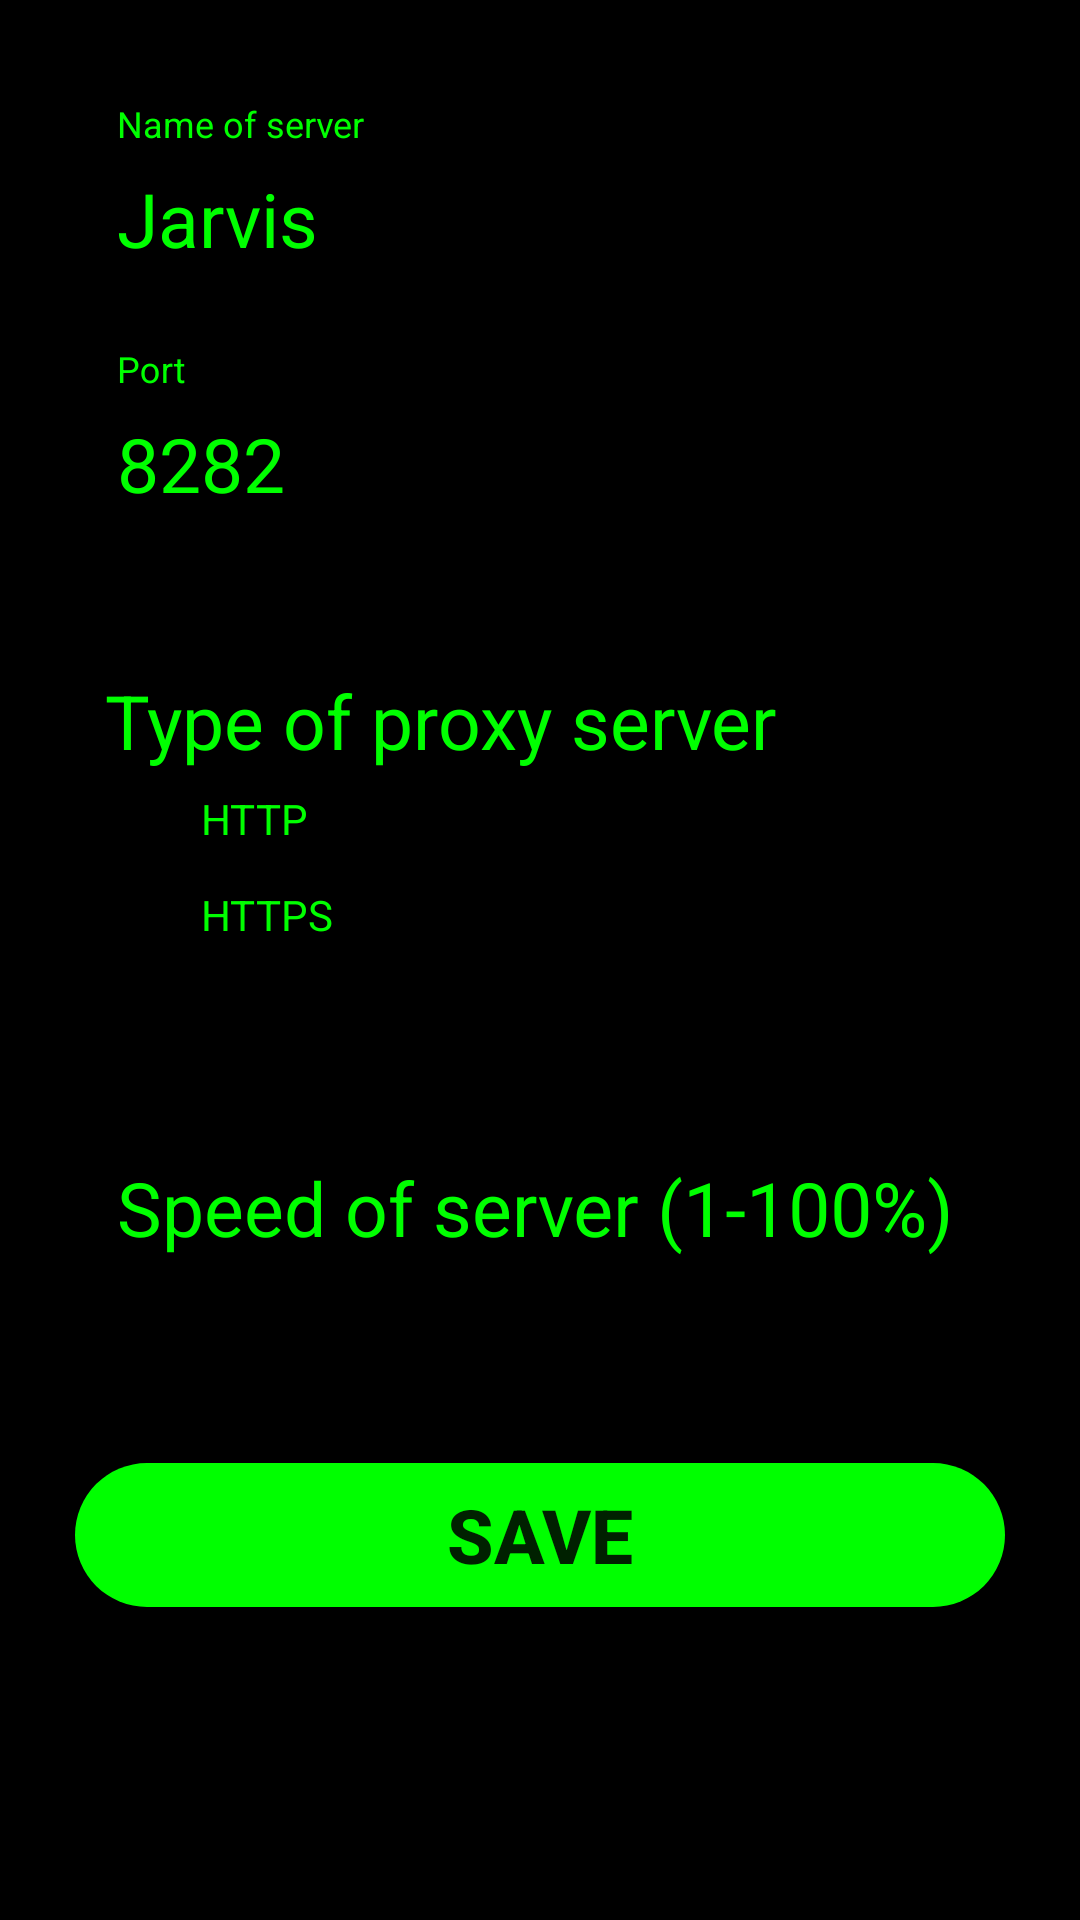

Here is an Android app screen rendered from its layout file. Give the layout XML and the strings, colors and styles it references.
<!-- AndroidManifest.xml: application theme AppTheme -->
<!-- res/layout/activity_details_form.xml -->
<?xml version="1.0" encoding="utf-8"?>
<ScrollView xmlns:android="http://schemas.android.com/apk/res/android"
    xmlns:app="http://schemas.android.com/apk/res-auto"
    xmlns:tools="http://schemas.android.com/tools"
    android:layout_width="match_parent"
    android:layout_height="match_parent"
    android:background="@color/black"
    android:padding="25dp"
    tools:context=".Guid.DetailsForm">

    <RelativeLayout
        android:layout_width="match_parent"
        android:layout_height="match_parent">

        <RelativeLayout
            android:id="@+id/data_input"
            android:layout_width="match_parent"
            android:layout_height="wrap_content">

            <android.support.design.widget.TextInputLayout
                android:id="@+id/data_input1"
                android:layout_width="match_parent"
                android:layout_height="wrap_content"
                android:orientation="vertical"
                android:padding="10dp"
                android:imeOptions="actionDone"
                android:textColorHint="@color/green">

                <android.support.design.widget.TextInputEditText
                    android:id="@+id/name_of_server"
                    android:layout_width="match_parent"
                    android:layout_height="wrap_content"
                    android:hint="Name of server"
                    android:textColor="@color/green"
                    android:textColorHint="@color/green"
                    android:imeOptions="actionDone"
                    android:text="Jarvis"
                    android:textSize="25dp" />

            </android.support.design.widget.TextInputLayout>


            <android.support.design.widget.TextInputLayout
                android:id="@+id/data_input2"
                android:layout_width="match_parent"
                android:layout_height="wrap_content"
                android:layout_below="@+id/data_input1"
                android:orientation="vertical"
                android:padding="10dp"
                android:textColorHint="@color/green">


                <android.support.design.widget.TextInputEditText
                    android:id="@+id/port_number"
                    android:layout_width="match_parent"
                    android:layout_height="wrap_content"
                    android:layout_below="@+id/name_of_server"
                    android:hint="Port"
                    android:text="8282"
                    android:textColor="@color/green"
                    android:textColorHint="@color/green"
                    android:textSize="25dp" />

            </android.support.design.widget.TextInputLayout>
        </RelativeLayout>


        <RelativeLayout
            android:id="@+id/type_of_server"
            android:layout_width="wrap_content"
            android:layout_height="wrap_content"
            android:layout_below="@+id/data_input"
            android:padding="10dp">

            <TextView
                android:id="@+id/proxy_type"
                android:layout_width="match_parent"
                android:layout_height="wrap_content"
                android:layout_marginTop="25dp"
                android:text="Type of proxy server "
                android:textColor="@color/green"
                android:textColorHint="@color/green"
                android:textSize="25dp" />

            <RadioGroup
                android:id="@+id/type_of_proxy"
                android:layout_width="match_parent"
                android:layout_height="wrap_content"
                android:layout_below="@+id/proxy_type"
                android:textColor="@color/green"
                android:textColorHint="@color/green">

                <RadioButton
                    android:id="@+id/http_radio"
                    android:layout_width="match_parent"
                    android:layout_height="wrap_content"
                    android:text="HTTP"
                    android:textColor="@color/green"
                    android:textColorHint="@color/green" />

                <RadioButton
                    android:id="@+id/https_radio"
                    android:layout_width="match_parent"
                    android:layout_height="wrap_content"
                    android:text="HTTPS"
                    android:textColor="@color/green"
                    android:textColorHint="@color/green" />
            </RadioGroup>
        </RelativeLayout>

        <RelativeLayout
            android:id="@+id/speed_input"
            android:layout_width="match_parent"
            android:layout_height="wrap_content"
            android:layout_below="@+id/type_of_server"
            android:layout_marginTop="25dp"
            android:padding="10dp">


            <android.support.design.widget.TextInputLayout
                android:id="@+id/data_speed"
                android:layout_width="match_parent"
                android:layout_height="wrap_content"

                android:orientation="vertical"
                android:textColorHint="@color/green">

                <android.support.design.widget.TextInputEditText
                    android:id="@+id/speed_of_server"
                    android:layout_width="match_parent"
                    android:layout_height="wrap_content"
                    android:hint="Speed of server (1-100%)"
                    android:textColor="@color/green"
                    android:textColorHint="@color/green"
                    android:textSize="25dp" />

            </android.support.design.widget.TextInputLayout>


        </RelativeLayout>


        <RelativeLayout
            android:layout_width="match_parent"
            android:layout_height="wrap_content"
            android:layout_below="@+id/speed_input">

            <Button
                android:id="@+id/save_details"
                android:layout_width="match_parent"
                android:layout_height="wrap_content"
                android:layout_marginTop="50dp"
                android:background="@drawable/roundbutton"
                android:text="save"
                android:textSize="25dp"
                android:textStyle="bold" />

        </RelativeLayout>
    </RelativeLayout>
</ScrollView>
<!-- resources referenced by this layout -->
<resources>
  <color name="black">#000000</color>
  <color name="green">#00ff00</color>
  <!-- drawable roundbutton (drawable) -->
  <?xml version="1.0" encoding="utf-8"?>
  <shape xmlns:android="http://schemas.android.com/apk/res/android"
      android:shape="rectangle">
          <solid android:color="@color/green"/>
          <corners android:radius="30dp"/>
  </shape>
  <style name="AppTheme" parent="Theme.AppCompat.Light.DarkActionBar">
          
          <item name="colorPrimary">@color/colorPrimary</item>
          <item name="colorPrimaryDark">@color/colorPrimaryDark</item>
          <item name="colorAccent">@color/colorAccent</item>
      </style>
  <color name="colorPrimary">#00ff00</color>
  <color name="colorPrimaryDark">#00ff00</color>
  <color name="colorAccent">#00ff00</color>
</resources>
